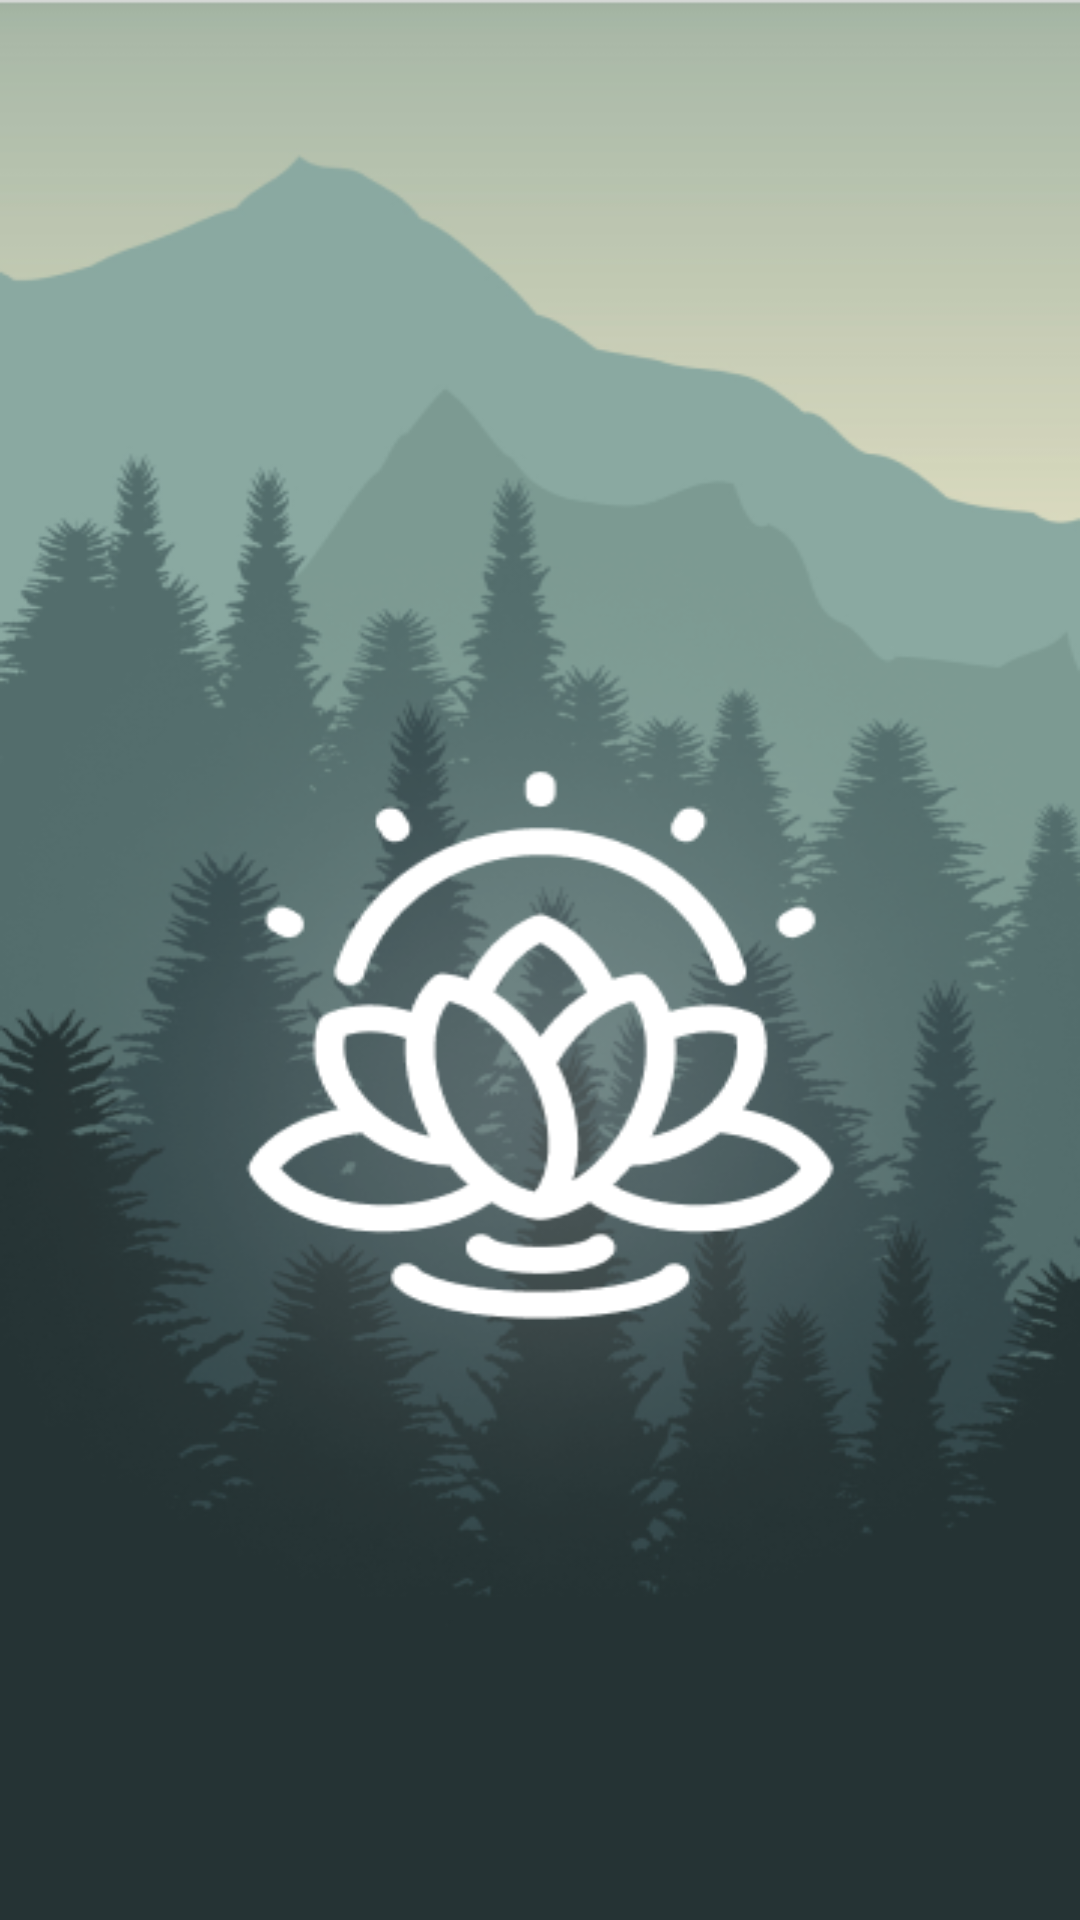

The Android layout XML behind this screen, and the referenced resources:
<!-- AndroidManifest.xml: application theme Theme.Newspoor -->
<!-- res/layout/activity_main.xml -->
<?xml version="1.0" encoding="utf-8"?>
<androidx.constraintlayout.widget.ConstraintLayout xmlns:android="http://schemas.android.com/apk/res/android"
    xmlns:app="http://schemas.android.com/apk/res-auto"
    xmlns:tools="http://schemas.android.com/tools"
    android:layout_width="match_parent"
    android:layout_height="match_parent"
    android:background="@drawable/img1"
    tools:context=".MainActivity" />
<!-- resources referenced by this layout -->
<resources>
  <!-- drawable img1: png bitmap (drawable, 77633 bytes) -->
  <style name="Theme.Newspoor" parent="Theme.AppCompat.DayNight.DarkActionBar">
          
          <item name="colorPrimary">@color/purple_500</item>
          <item name="colorPrimaryVariant">@color/purple_700</item>
          <item name="colorOnPrimary">@color/white</item>
          
          <item name="colorSecondary">@color/teal_200</item>
          <item name="colorSecondaryVariant">@color/teal_700</item>
          <item name="colorOnSecondary">@color/black</item>
          
          <item name="android:statusBarColor" tools:targetApi="l">?attr/colorPrimaryVariant</item>
          
      </style>
  <!-- not gathered from this repository: default colours our renderer supplied (Android Studio template values) -->
  <color name="purple_500">#FF6200EE</color>
  <color name="purple_700">#FF3700B3</color>
  <color name="teal_200">#FF03DAC5</color>
  <color name="teal_700">#FF018786</color>
  <color name="black">#FF000000</color>
  <color name="white">#FFFFFFFF</color>
</resources>
